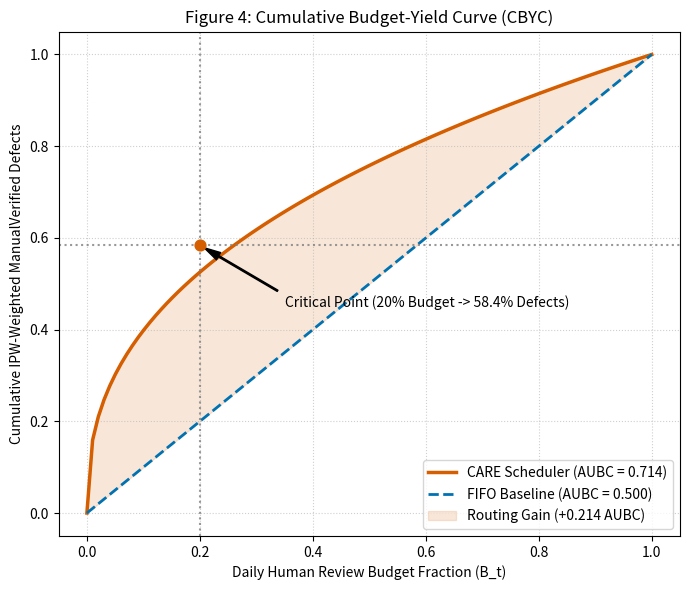

The matplotlib source for this figure: (Note: this script raises an exception after producing the figure.)
import matplotlib.pyplot as plt
import numpy as np

x_budget = np.linspace(0, 1, 100)
y_fifo = x_budget
y_care = np.power(x_budget, 0.4)

plt.figure(figsize=(7, 6))
plt.plot(x_budget, y_care, color='#D55E00', linewidth=2.5, label='CARE Scheduler (AUBC = 0.714)')
plt.plot(x_budget, y_fifo, color='#0072B2', linestyle='--', linewidth=2.0, label='FIFO Baseline (AUBC = 0.500)')
plt.fill_between(x_budget, y_care, y_fifo, color='#D55E00', alpha=0.15, label='Routing Gain (+0.214 AUBC)')

plt.scatter([0.2], [0.584], color='#D55E00', s=60, zorder=5)
plt.axvline(x=0.2, color='gray', linestyle=':', alpha=0.8)
plt.axhline(y=0.584, color='gray', linestyle=':', alpha=0.8)
plt.annotate('Critical Point (20% Budget -> 58.4% Defects)',
             xy=(0.2, 0.584), xytext=(0.35, 0.45),
             arrowprops=dict(facecolor='black', shrink=0.05, width=1, headwidth=6))

plt.xlabel('Daily Human Review Budget Fraction (B_t)')
plt.ylabel('Cumulative IPW-Weighted ManualVerified Defects')
plt.title('Figure 4: Cumulative Budget-Yield Curve (CBYC)')
plt.legend(loc='lower right')
plt.grid(True, linestyle=':', alpha=0.6)
plt.tight_layout()
plt.savefig('results/rq1/fig4_cbyc_curve.pdf', bbox_inches='tight')
plt.show()
